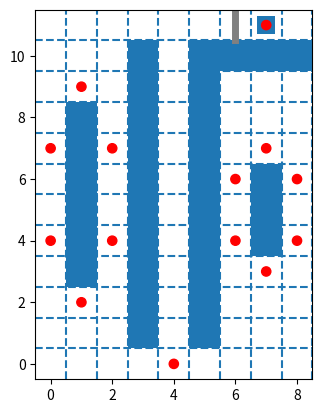

Source code (Python):
# -*- coding: utf-8 -*-
"""
Created on Fri Oct 12 14:02:13 2018

@author: bittdy
"""

#!/usr/bin/env python3
# -*- coding: utf-8 -*-
"""
Created on Wed Oct 10 21:22:43 2018

@author: bittdy
"""

#at first: change previous code, add the request attribute to the plan result

import numpy as np
import matplotlib.pyplot as plt
import matplotlib.patches as patches
from matplotlib.lines import Line2D
from matplotlib.animation import FuncAnimation 

#构建机器人运动序列
agents_path = [[ [(4,0),(4,1),(4,2),(4,3),(4,4),(4,5),(4,6)], [(4,7),(4,8),(4,9),(4,10),(4,11),(5,11,'req'),(6,11),(7,11,'req'),(6,11),(5,11),(4,11),(4,10),(4,9),(4,8),(4,7)] ], #agent1-2 goods depot
               [ [], [(7,11,'req'),(6,11),(5,11),(4,11),(4,10),(4,9),(4,8),(4,7),(4,8),(4,9),(4,10),(4,11),(5,11,'req'),(6,11),(7,11)] ],
               [ [], [(1,9),(0,9),(0,8),(0,7),(0,6),(0,5),(0,4),(0,3),(0,2),(1,2),(2,2),(2,3),(2,4),(2,5),(2,6),(2,7),(2,8),(2,9),(1,9)] ], #agent2-7 open1
               [ [], [(0,7),(0,6),(0,5),(0,4),(0,3),(0,2),(1,2),(2,2),(2,3),(2,4),(2,5),(2,6),(2,7),(2,8),(2,9),(1,9),(0,9),(0,8),(0,7)] ],
               [ [], [(0,4),(0,3),(0,2),(1,2),(2,2),(2,3),(2,4),(2,5),(2,6),(2,7),(2,8),(2,9),(1,9),(0,9),(0,8),(0,7),(0,6),(0,5),(0,4)] ],
               [ [], [(1,2),(2,2),(2,3),(2,4),(2,5),(2,6),(2,7),(2,8),(2,9),(1,9),(0,9),(0,8),(0,7),(0,6),(0,5),(0,4),(0,3),(0,2),(1,2)] ],
               [ [], [(2,4),(2,5),(2,6),(2,7),(2,8),(2,9),(1,9),(0,9),(0,8),(0,7),(0,6),(0,5),(0,4),(0,3),(0,2),(1,2),(2,2),(2,3),(2,4)] ],
               [ [], [(2,7),(2,8),(2,9),(1,9),(0,9),(0,8),(0,7),(0,6),(0,5),(0,4),(0,3),(0,2),(1,2),(2,2),(2,3),(2,4),(2,5),(2,6),(2,7)] ],
               [ [], [(7,7),(6,7),(6,6),(6,5),(6,4),(6,3),(7,3),(8,3),(8,4),(8,5),(8,6),(8,7),(7,7)] ], #agent8-13 open2
               [ [], [(6,6),(6,5),(6,4),(6,3),(7,3),(8,3),(8,4),(8,5),(8,6),(8,7),(7,7),(6,7),(6,6)] ],
               [ [], [(6,4),(6,3),(7,3),(8,3),(8,4),(8,5),(8,6),(8,7),(7,7),(6,7),(6,6),(6,5),(6,4)] ],
               [ [], [(7,3),(8,3),(8,4),(8,5),(8,6),(8,7),(7,7),(6,7),(6,6),(6,5),(6,4),(6,3),(7,3)] ],
               [ [], [(8,4),(8,5),(8,6),(8,7),(7,7),(6,7),(6,6),(6,5),(6,4),(6,3),(7,3),(8,3),(8,4)] ],
               [ [], [(8,6),(8,7),(7,7),(6,7),(6,6),(6,5),(6,4),(6,3),(7,3),(8,3),(8,4),(8,5),(8,6)] ]]
goal_point_index = [1 for i in range(0,len(agents_path))]
#创建画布
fig1 = plt.figure()
ax1 = fig1.add_subplot(111, aspect='equal')
ax1.set_xlim(left = -0.5,right = 8.5)
ax1.set_ylim(bottom = -0.5,top = 11.5)
# 画出维持不变的实验环境以及要变的那些对象的初始位置
#矩形构成的试验环境，蓝色为障碍物，白色为正常区域
ax1.add_patch(patches.Rectangle((0.5,2.5),1,6))
ax1.add_patch(patches.Rectangle((2.5,0.5),1,10))
ax1.add_patch(patches.Rectangle((4.5,0.5),1,10))
ax1.add_patch(patches.Rectangle((5.5,9.5),3,1))
ax1.add_patch(patches.Rectangle((6.5,3.5),1,3))
ax1.add_patch(patches.Rectangle((6.7,10.7),0.6,0.6))
xyrange = np.arange(11)+0.5
for i in xyrange:
    ax1.axhline(y = i,linestyle = '--')
    ax1.axvline(x = i,linestyle = '--')
##圆构成的机器人
agents_list = []
for i in range(0,len(agents_path)):
    if len(agents_path[i][0]) == 0:  #没有前缀
        agent = patches.Ellipse(xy=(agents_path[i][1][0][0],agents_path[i][1][0][1]),width=0.3,height=0.3,color='r',fill='True')
        ax1.add_artist(agent)
        agents_list.append(agent)
    else:
        agent = patches.Ellipse(xy=(agents_path[i][0][0][0],agents_path[i][0][0][1]),width=0.3,height=0.3,color='r',fill='True')
        ax1.add_artist(agent)
        agents_list.append(agent)
#文字，在之后的动画中的那一帧加
#门
door = Line2D((6,6),(10.53,11.5),linewidth='5',color='gray')
ax1.add_line(door)
##货物
#good = patches.Ellipse(xy=(2,2),width=0.15,height=0.15,color='green',fill='True')
#ax1.add_artist(good)
##开关
#open1 = patches.Ellipse(xy=(0,4),width=0.3,height=0.3,color='gray',fill='True')
#open2 = patches.Ellipse(xy=(4,2),width=0.3,height=0.3,color='gray',fill='True')
#ax1.add_artist(open1)
#ax1.add_artist(open2)
#
#req_list = []
#rep_list = []
#con_list = []
#
#def dist(pose1,pose2):
#    return ((pose1[0]-pose2[0])**2+(pose1[1]-pose2[1])**2)**0.5
#
#def movement(): #放到一个类里面去
#    #确定每个机器人点的运动，并判断是否需要发出req，rep，con信号
#    if len(agents_path[0][goal_point_index[0]])==3 and len(req_list)==0:
#        req_list.append('req')
#    if len(agents_path[1][goal_point_index[1]])==3 and 'rep1' not in rep_list and dist(agent2.center,agents_path[1][goal_point_index[1]])<0.01:
#        rep_list.append('rep1')
#    if len(agents_path[2][goal_point_index[2]])==3 and 'rep2' not in rep_list and dist(agent3.center,agents_path[2][goal_point_index[2]])<0.01:
#        rep_list.append('rep2')
#    if dist(agent1.center,(4,4))<0.5 and len(con_list)==0:
#        con_list.append('con')
#        
#    agent1_incre = [0,0]
#    agent2_incre = [0,0]  
#    agent3_incre = [0,0]  
#    
#    if len(req_list)==0 or (len(req_list)!=0 and len(rep_list)==2):#agent1可以继续前进
#        if agent1.center[0] < agents_path[0][goal_point_index[0]][0]:
#            agent1_incre[0] = 0.02
#        elif agent1.center[0] > agents_path[0][goal_point_index[0]][0]:
#            agent1_incre[0] = -0.02
#        else:
#            agent1_incre[0] = 0
#        if agent1.center[1] < agents_path[0][goal_point_index[0]][1]:
#            agent1_incre[1] = 0.02
#        elif agent1.center[1] > agents_path[0][goal_point_index[0]][1]:
#            agent1_incre[1] = -0.02
#        else:
#            agent1_incre[1] = 0
#    else:
#        agent1_incre = [0,0]
#    
#    if len(req_list)==0 or (len(req_list)!=0 and len(con_list)!=0) or (len(req_list)!=0 and 'rep1' not in rep_list):#agent2可以继续前进
#        if agent2.center[0] < agents_path[1][goal_point_index[1]][0]:
#            agent2_incre[0] = 0.01
#        elif agent2.center[0] > agents_path[1][goal_point_index[1]][0]:
#            agent2_incre[0] = -0.01
#        else:
#            agent2_incre[0] = 0
#        if agent2.center[1] < agents_path[1][goal_point_index[1]][1]:
#            agent2_incre[1] = 0.01
#        elif agent2.center[1] > agents_path[1][goal_point_index[1]][1]:
#            agent2_incre[1] = -0.01
#        else:
#            agent2_incre[1] = 0
#    else:
#        agent2_incre = [0,0]
#        
#    if len(req_list)==0 or (len(req_list)!=0 and len(con_list)!=0) or (len(req_list)!=0 and 'rep2' not in rep_list):#agent3可以继续前进
#        if agent3.center[0] < agents_path[2][goal_point_index[2]][0]:
#            agent3_incre[0] = 0.01
#        elif agent3.center[0] > agents_path[2][goal_point_index[2]][0]:
#            agent3_incre[0] = -0.01
#        else:
#            agent3_incre[0] = 0
#        if agent3.center[1] < agents_path[2][goal_point_index[2]][1]:
#            agent3_incre[1] = 0.01
#        elif agent3.center[1] > agents_path[2][goal_point_index[2]][1]:
#            agent3_incre[1] = -0.01
#        else:
#            agent3_incre[1] = 0
#    else:
#        agent3_incre = [0,0]
#    
#    
#    if dist(agent1.center,agents_path[0][goal_point_index[0]])<0.03 and goal_point_index[0]+1<len(agents_path[0]):
#        goal_point_index[0] = goal_point_index[0]+1
#    if dist(agent2.center,agents_path[1][goal_point_index[1]])<0.01 and goal_point_index[1]+1<len(agents_path[1]):
#        goal_point_index[1] = goal_point_index[1]+1
#    if dist(agent3.center,agents_path[2][goal_point_index[2]])<0.01 and goal_point_index[2]+1<len(agents_path[2]):
#        goal_point_index[2] = goal_point_index[2]+1
#        
#    return [agent1_incre,agent2_incre,agent3_incre]
#
#def update(i):
#    label = 'timestep {0}'.format(i)
#    #确定机器人新位置
#    agent_incre = movement()
#    agent1.center = (agent1.center[0]+agent_incre[0][0],agent1.center[1]+agent_incre[0][1])
#    agent2.center = (agent2.center[0]+agent_incre[1][0],agent2.center[1]+agent_incre[1][1])
#    agent3.center = (agent3.center[0]+agent_incre[2][0],agent3.center[1]+agent_incre[2][1])
#    #确定门，货物等物品状态
#    if dist(agent2.center,open1.center)<0.02 and dist(agent3.center,open2.center)<0.02:
#        door.set_linewidth('0')
#    else:
#        door.set_linewidth('5')
#        
#    if dist(agent1.center,good.center)<0.03:
#        good.center = agent1.center
#    
#    if dist(agent1.center,[4,4])<0.1:
#        good.set_color('red')
#        
#    if dist(agent2.center,open1.center)<0.02:
#        open1.set_color('yellow')
#    else:
#        open1.set_color('gray')  
#        
#    if dist(agent3.center,open2.center)<0.02:
#        open2.set_color('yellow')
#    else:
#        open2.set_color('gray')   
#    
#    repaint = (door,agent1,agent2,agent3,good,open1,open2)
#    ax1.set_xlabel(label)    
#    return repaint, ax1
#
## FuncAnimation 会在每一帧都调用“update” 函数。
## 在这里设置一个10帧的动画，每帧之间间隔200毫秒
#anim = FuncAnimation(fig1, update, frames=np.arange(0, 1000), interval=20)
#
